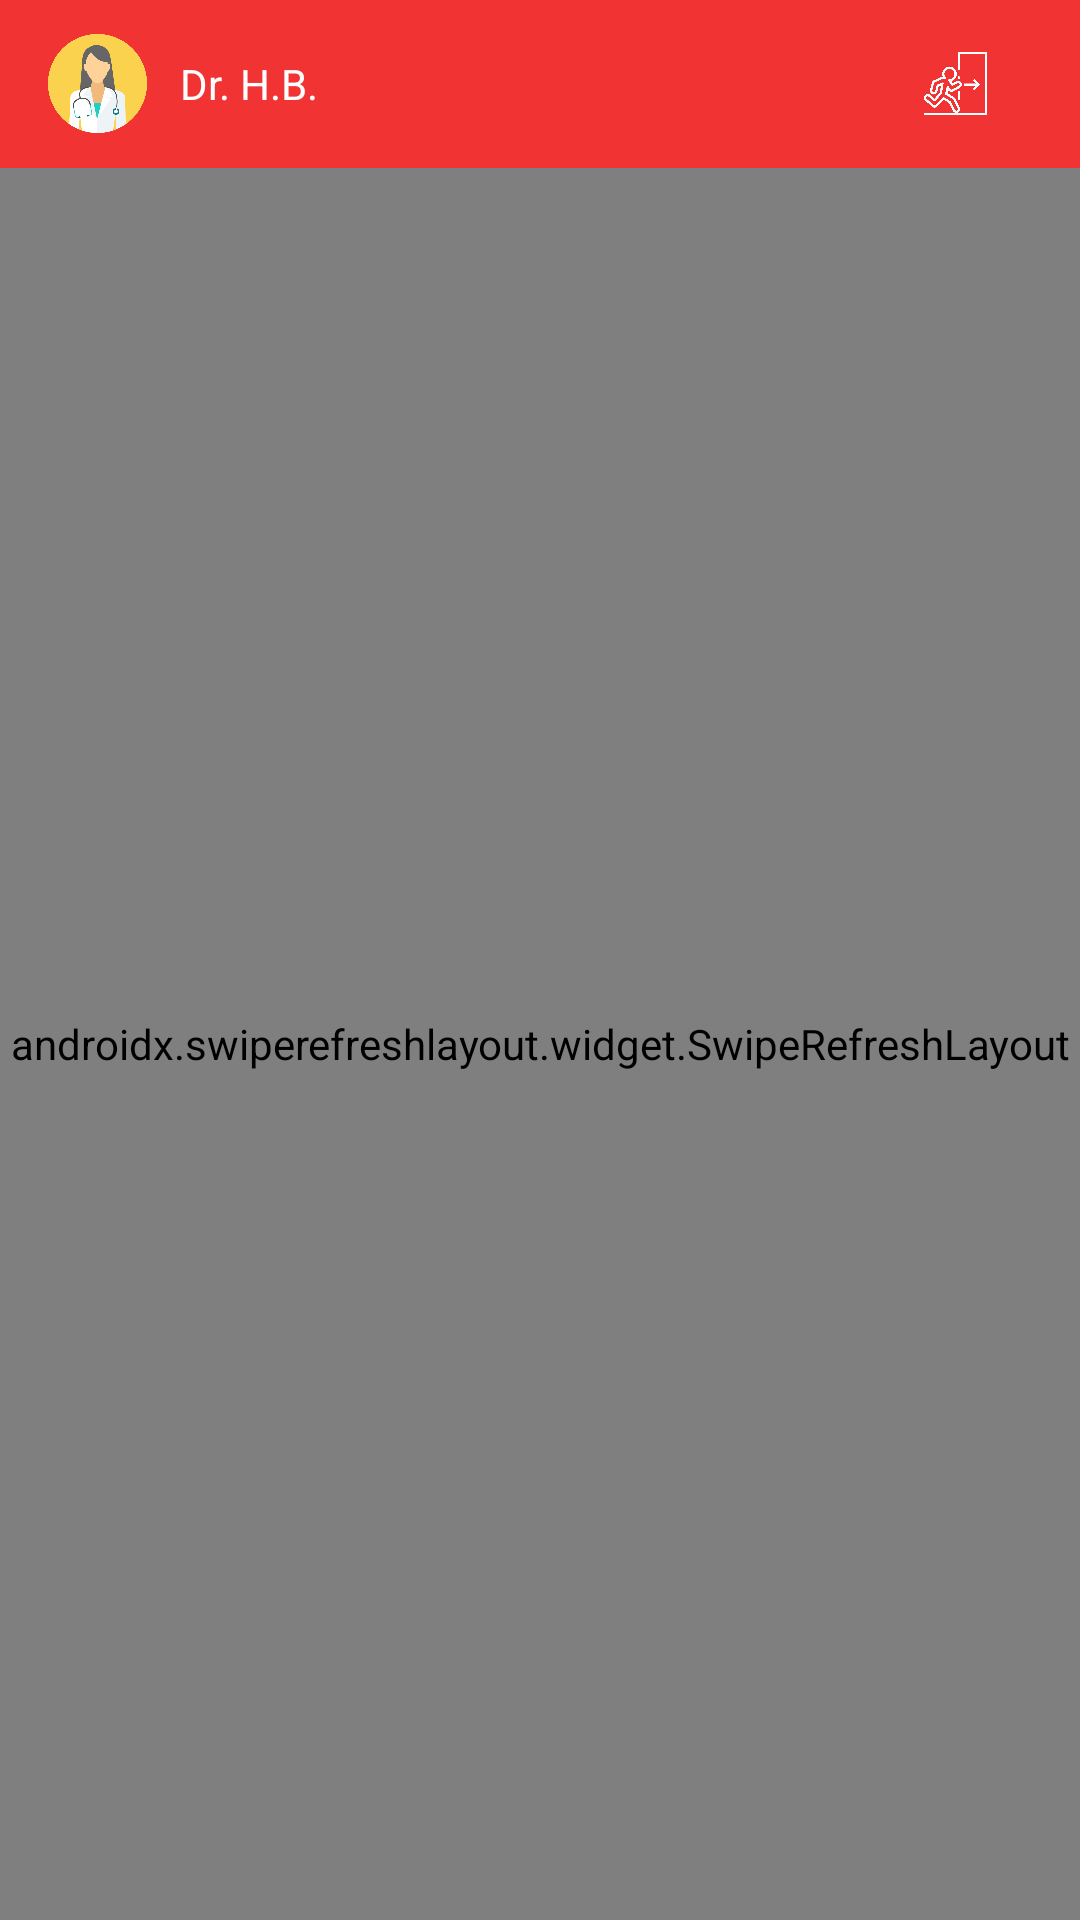

Here is an Android app screen rendered from its layout file. Give the layout XML and the strings, colors and styles it references.
<!-- AndroidManifest.xml: application theme AppTheme -->
<!-- res/layout/activity_doctor__main.xml -->
<?xml version="1.0" encoding="utf-8"?>
<RelativeLayout xmlns:android="http://schemas.android.com/apk/res/android"
    xmlns:tools="http://schemas.android.com/tools"
    android:layout_width="match_parent"
    android:layout_height="match_parent"
    android:orientation="vertical"
    tools:context=".Doctor_Main">

    <include
        android:id="@+id/patientToolbar"
        layout="@layout/patient_toolbar"
        android:layout_width="match_parent"
        android:layout_height="wrap_content" />

    <TextView
        android:id="@+id/noAppn"
        android:layout_width="wrap_content"
        android:layout_height="wrap_content"
        android:layout_centerInParent="true"
        android:text="There are no Appoinments for today"
        android:textColor="@color/black"
        android:textSize="17sp"
        android:visibility="gone"

        />

    <androidx.swiperefreshlayout.widget.SwipeRefreshLayout
        android:id="@+id/swipeRefresh_notification"
        android:layout_width="match_parent"
        android:layout_height="match_parent"
        android:layout_below="@+id/patientToolbar">


        <androidx.recyclerview.widget.RecyclerView
            android:id="@+id/recycler_DoctorAppn"
            android:layout_width="match_parent"
            android:layout_height="wrap_content"
            android:layout_below="@+id/patientToolbar" />





    </androidx.swiperefreshlayout.widget.SwipeRefreshLayout>

    <ViewFlipper

        android:id="@+id/viewflipper"
        android:layout_width="match_parent"
        android:layout_height="match_parent"
        android:layout_below="@+id/patientToolbar"
        android:visibility="gone">


        <include layout="@layout/viewflipper_loading" />


    </ViewFlipper>
</RelativeLayout>
<!-- res/layout/patient_toolbar.xml (included above) -->
<androidx.appcompat.widget.Toolbar xmlns:android="http://schemas.android.com/apk/res/android"
    android:id="@+id/mainToolbar"
    android:layout_width="match_parent"
    android:layout_height="?actionBarSize"
    android:background="@color/colorPrimary">

    <RelativeLayout
        android:layout_width="match_parent"
        android:layout_height="match_parent"
        android:orientation="horizontal">

        <ImageView
            android:id="@+id/doc_img"
            android:layout_width="33dp"
            android:layout_height="33dp"
            android:layout_centerInParent="true"
            android:layout_alignParentStart="true"
            android:src="@drawable/doctor"
            android:layout_alignParentLeft="true" />

        <TextView
            android:id="@+id/student_name"
            android:layout_width="wrap_content"
            android:layout_height="wrap_content"
            android:padding="8dp"
            android:layout_toRightOf="@+id/doc_img"
            android:layout_centerInParent="true"
            android:text="@string/doc_name"
            android:textColor="@color/white"
            android:textSize="14sp"
            android:layout_marginLeft="3dp"
            android:layout_toEndOf="@+id/doc_img"
            android:layout_marginStart="3dp" />

        <ImageView
            android:id="@+id/logoutBtn"
            android:layout_width="33dp"
            android:layout_height="33dp"
            android:layout_alignParentEnd="true"
            android:layout_marginRight="25dp"
            android:layout_centerInParent="true"
            android:padding="6dp"
            android:src="@drawable/logout"
            android:layout_alignParentRight="true"
            android:layout_marginEnd="25dp" />


    </RelativeLayout>



</androidx.appcompat.widget.Toolbar>
<!-- res/layout/viewflipper_loading.xml (included above) -->
<?xml version="1.0" encoding="utf-8"?>
<RelativeLayout xmlns:android="http://schemas.android.com/apk/res/android"
    android:layout_width="match_parent"
    android:layout_height="match_parent"

    android:background="#fff">


    <ProgressBar
        android:id="@+id/loading"
        android:layout_width="match_parent"
        android:layout_height="33dp"
        android:layout_centerInParent="true"
        android:theme="@style/Loading"

        />


    <TextView
        android:layout_width="wrap_content"
        android:layout_height="wrap_content"
        android:layout_below="@+id/loading"
        android:layout_centerInParent="true"
        android:layout_marginTop="8dp"
        android:padding="5dp"
        android:text="@string/loading_vf"
        android:textColor="#000000"
        android:textSize="13sp"

        />


</RelativeLayout>
<!-- resources referenced by this layout -->
<resources>
  <color name="black">#000000</color>
  <color name="colorPrimary">#F13333</color>
  <color name="white">#FFFFFF</color>
  <!-- drawable doctor: png bitmap (drawable, 36294 bytes) -->
  <!-- drawable logout: png bitmap (drawable, 8652 bytes) -->
  <string name="doc_name">Dr. H.B.</string>
  <string name="loading_vf">Loading...</string>
  <style name="Loading" parent="ThemeOverlay.AppCompat.Light">
          <item name="colorAccent">@color/colorPrimary</item>
      </style>
  <style name="AppTheme" parent="Theme.AppCompat.Light.DarkActionBar">
          
          <item name="colorPrimary">@color/colorPrimary</item>
          <item name="colorPrimaryDark">@color/colorPrimaryDark</item>
          <item name="colorAccent">@color/colorAccent</item>
      </style>
  <color name="colorPrimaryDark">#E62122</color>
  <color name="colorAccent">#D81B60</color>
</resources>
